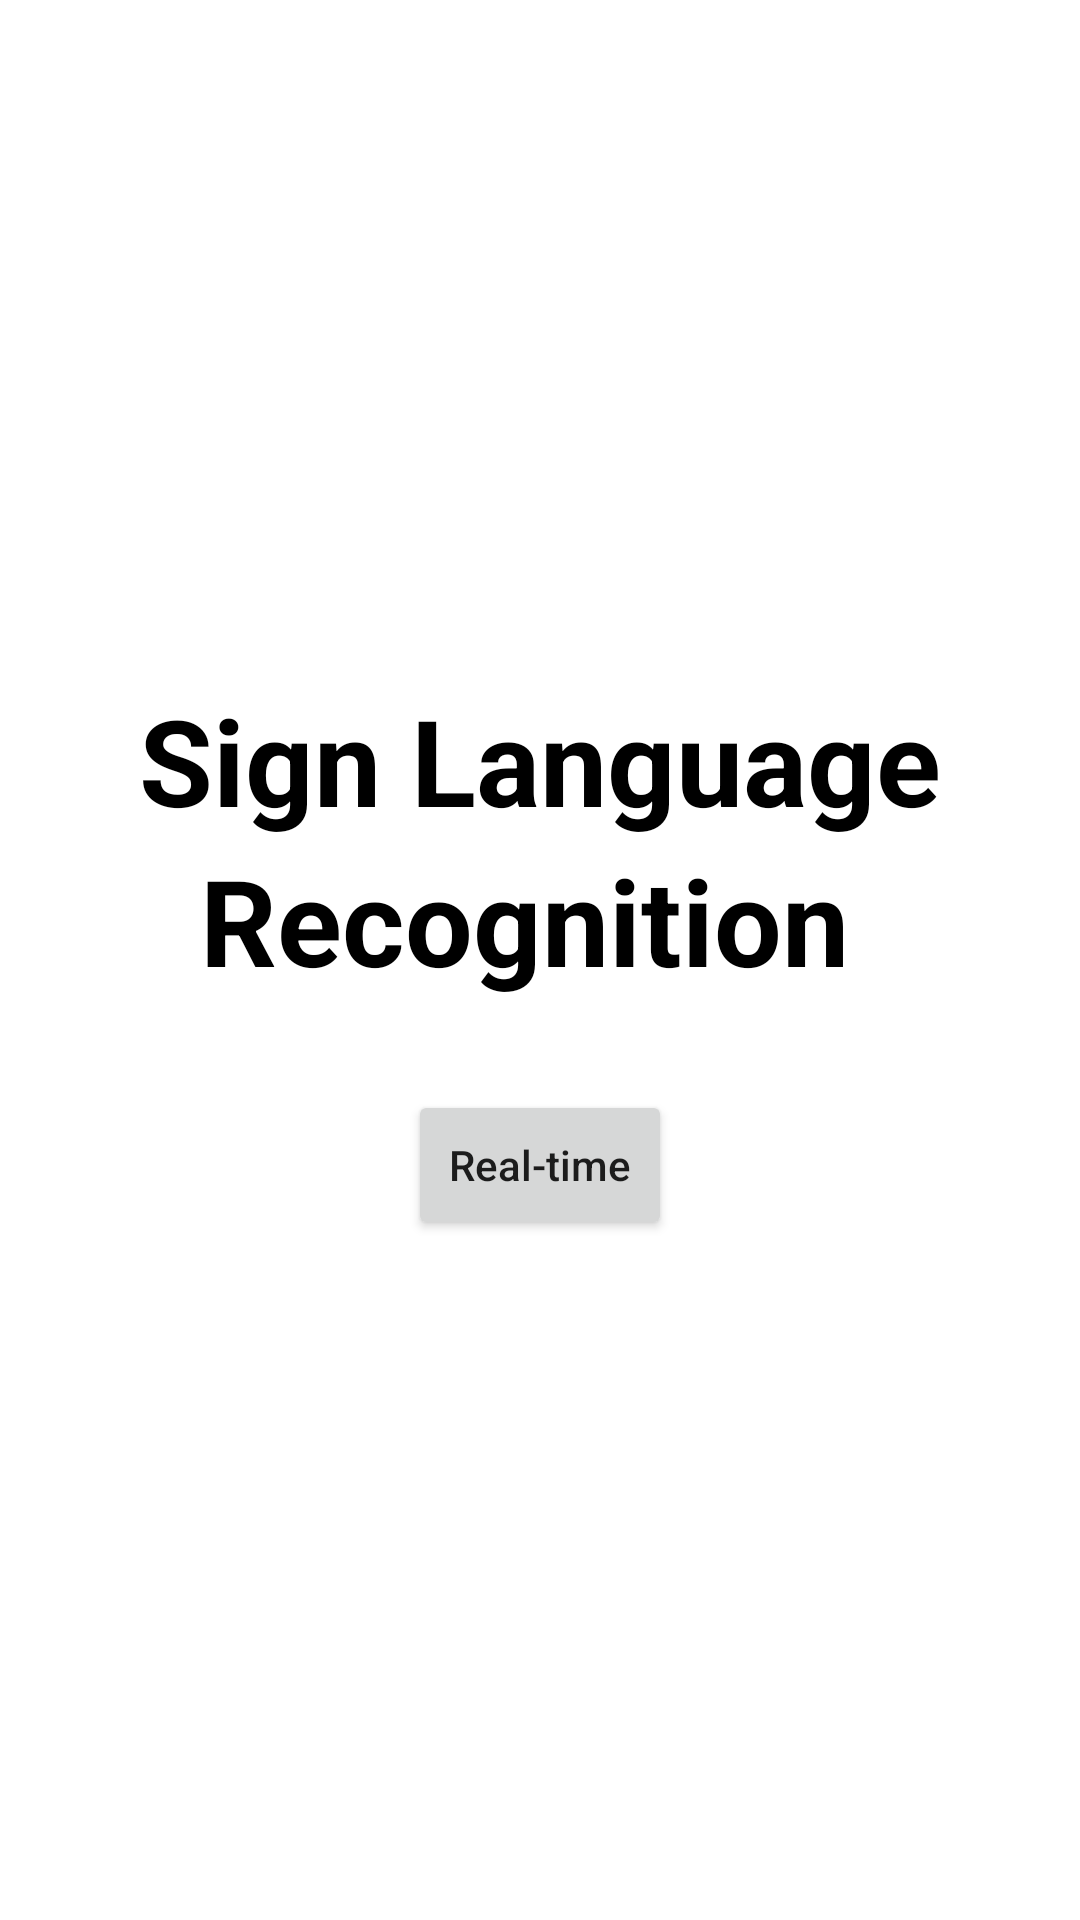

Write the Android layout XML for this screen, with the resource values it uses.
<!-- AndroidManifest.xml: application theme Theme.ImagePro -->
<!-- res/layout/activity_main.xml -->
<?xml version="1.0" encoding="utf-8"?>
<LinearLayout xmlns:android="http://schemas.android.com/apk/res/android"
    xmlns:app="http://schemas.android.com/apk/res-auto"
    xmlns:tools="http://schemas.android.com/tools"
    android:layout_width="match_parent"
    android:layout_height="match_parent"
    tools:context=".MainActivity"
    android:gravity="center"
    android:orientation="vertical"
    >


    <TextView
        android:layout_width="wrap_content"
        android:layout_height="wrap_content"
        android:text="Sign Language"
        android:textAllCaps="false"
        android:textSize="40dp"
        android:textColor="@color/black"
        android:textStyle="bold"
        />
    <TextView
        android:layout_width="wrap_content"
        android:layout_height="wrap_content"
        android:text="Recognition "
        android:textAllCaps="false"
        android:textSize="40dp"
        android:textColor="@color/black"
        android:textStyle="bold"
        android:layout_marginBottom="30dp"
        />
    <Button
        android:layout_width="wrap_content"
        android:layout_height="50dp"
        android:id="@+id/camera_button"
        android:text="Real-time"
        android:textAllCaps="false"
        />


</LinearLayout>
<!-- resources referenced by this layout -->
<resources>
  <color name="black">#FF000000</color>
  <style name="Theme.ImagePro" parent="Theme.MaterialComponents.DayNight.DarkActionBar">
          
          <item name="colorPrimary">@color/purple_500</item>
          <item name="colorPrimaryVariant">@color/purple_700</item>
          <item name="colorOnPrimary">@color/white</item>
          
          <item name="colorSecondary">@color/teal_200</item>
          <item name="colorOnSecondary">@color/black</item>
          
          <item name="android:statusBarColor" tools:targetApi="l">?attr/colorPrimaryVariant</item>
          
      </style>
  <color name="purple_500">#FF6200EE</color>
  <color name="purple_700">#FF3700B3</color>
  <color name="white">#FFFFFFFF</color>
  <color name="teal_200">#FF03DAC5</color>
</resources>
